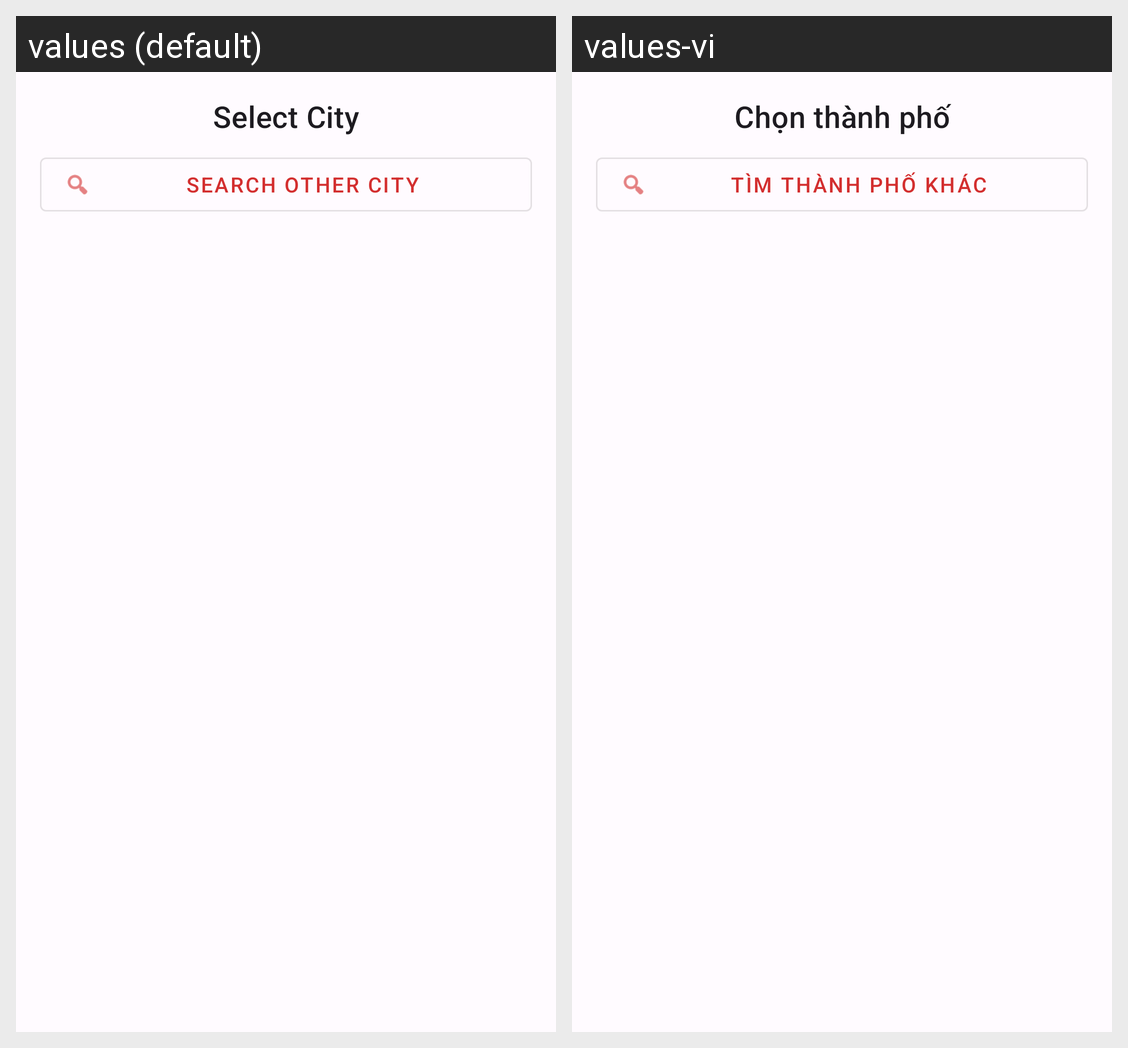

The same Android screen rendered under two of its app's locales, left to right. List the strings drawn on it with the default value and each locale's translation.
Android screen res/layout/dialog_search_city.xml rendered under 2 locales, left to right: values (default), values-vi. Device: Nexus 5 (rendered at 1080×1920; each locale shown at half size, 540×960, under a caption strip naming it); theme Theme.Lifehub.
Strings drawn on this screen, with the default value and each locale's value (text and hints the layout hard-codes, and strings that could not be matched under every locale, appear in the picture but are not listed):

select_city
  values: Select City
  values-vi: Chọn thành phố

search_other_city
  values: Search other city
  values-vi: Tìm thành phố khác
